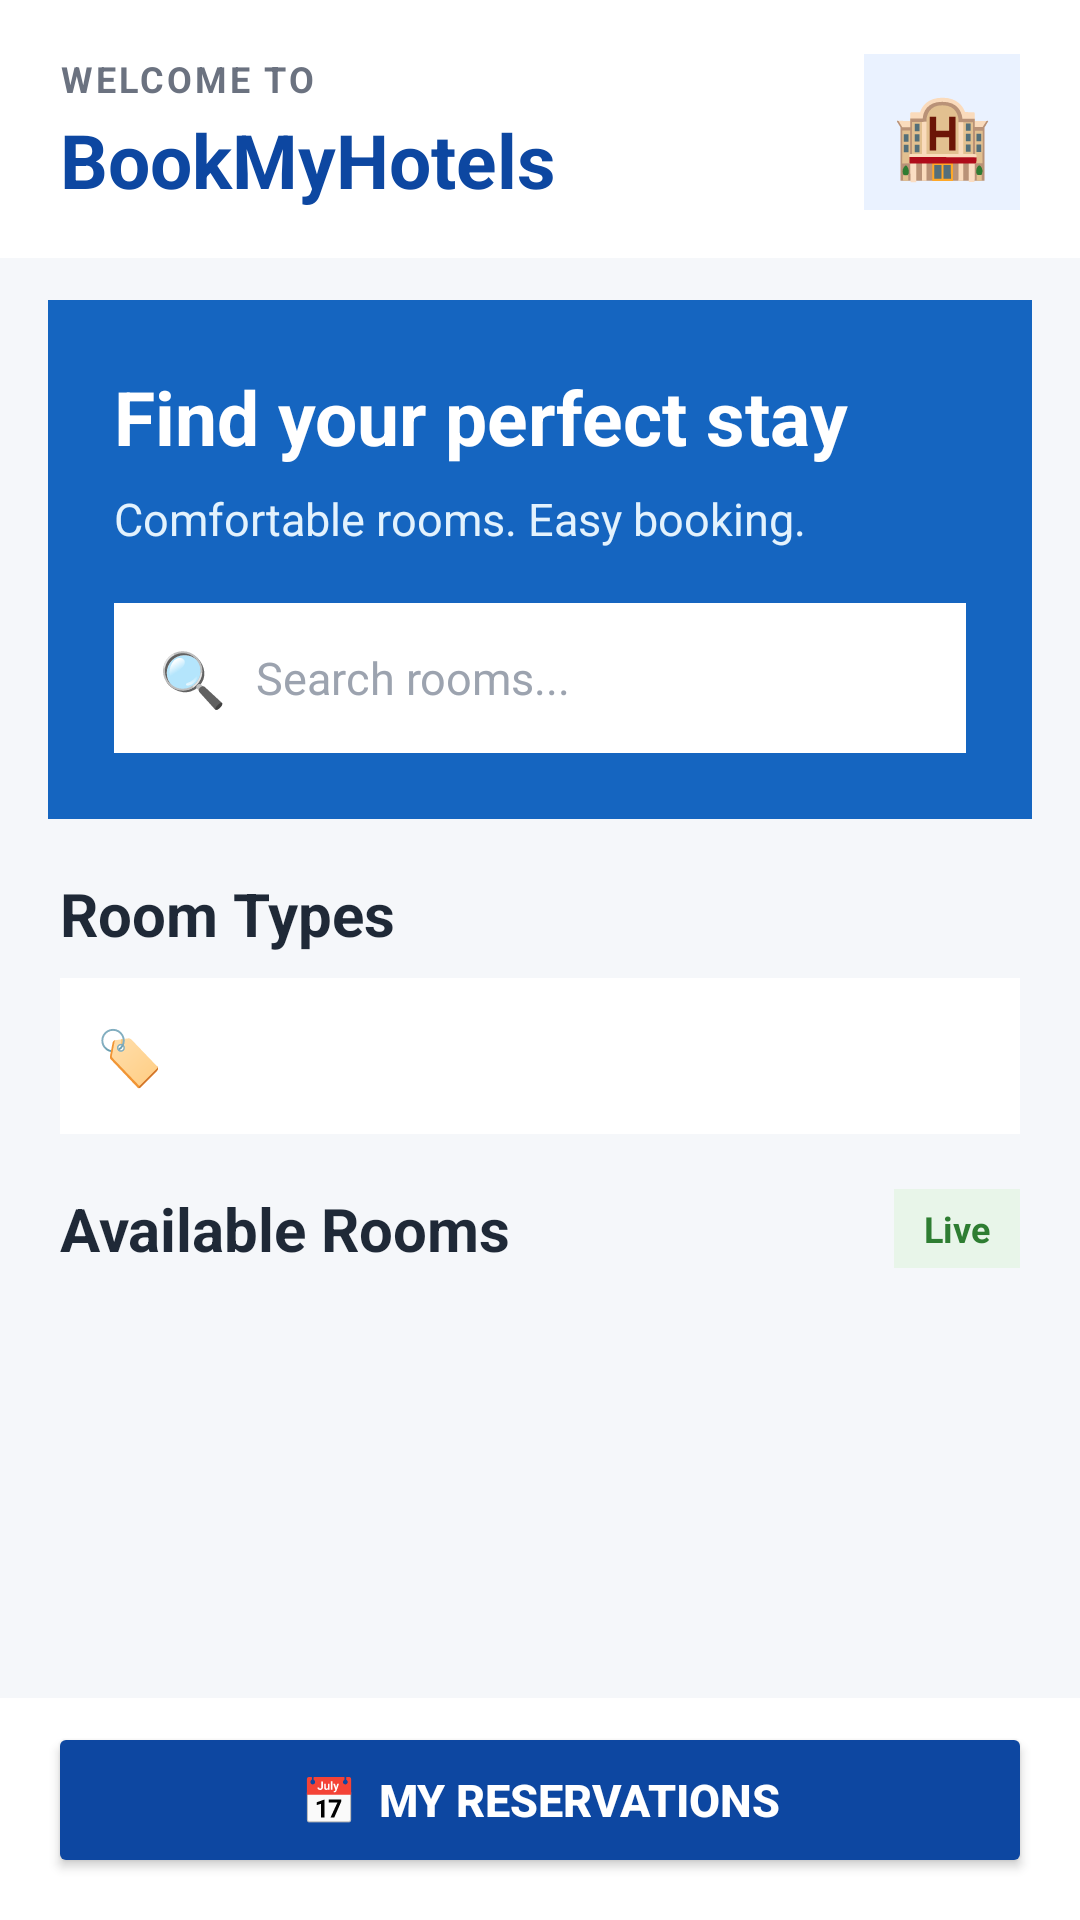

Here is an Android app screen rendered from its layout file. Give the layout XML and the strings, colors and styles it references.
<!-- AndroidManifest.xml: application theme Theme.BookMyHotels -->
<!-- res/layout/activity_main.xml -->
<?xml version="1.0" encoding="utf-8"?>
<LinearLayout
    xmlns:android="http://schemas.android.com/apk/res/android"
    android:layout_width="match_parent"
    android:layout_height="match_parent"
    android:orientation="vertical"
    android:background="#F5F7FA">

    
    <LinearLayout
        android:layout_width="match_parent"
        android:layout_height="wrap_content"
        android:orientation="horizontal"
        android:gravity="center_vertical"
        android:paddingStart="20dp"
        android:paddingEnd="20dp"
        android:paddingTop="18dp"
        android:paddingBottom="16dp"
        android:background="#FFFFFF">

        <LinearLayout
            android:layout_width="0dp"
            android:layout_height="wrap_content"
            android:layout_weight="1"
            android:orientation="vertical">

            <TextView
                android:layout_width="wrap_content"
                android:layout_height="wrap_content"
                android:text="WELCOME TO"
                android:textSize="12sp"
                android:textStyle="bold"
                android:textColor="#6B7280"
                android:letterSpacing="0.08"/>

            <TextView
                android:layout_width="wrap_content"
                android:layout_height="wrap_content"
                android:layout_marginTop="2dp"
                android:text="BookMyHotels"
                android:textSize="25sp"
                android:textStyle="bold"
                android:textColor="#0D47A1"/>

        </LinearLayout>

        <TextView
            android:layout_width="52dp"
            android:layout_height="52dp"
            android:gravity="center"
            android:text="🏨"
            android:textSize="27sp"
            android:background="#EAF2FF"/>

    </LinearLayout>


    
    <LinearLayout
        android:layout_width="match_parent"
        android:layout_height="wrap_content"
        android:layout_marginStart="16dp"
        android:layout_marginEnd="16dp"
        android:layout_marginTop="14dp"
        android:orientation="vertical"
        android:padding="22dp"
        android:background="#1565C0">

        <TextView
            android:layout_width="match_parent"
            android:layout_height="wrap_content"
            android:text="Find your perfect stay"
            android:textSize="25sp"
            android:textStyle="bold"
            android:textColor="#FFFFFF"/>

        <TextView
            android:layout_width="match_parent"
            android:layout_height="wrap_content"
            android:layout_marginTop="7dp"
            android:text="Comfortable rooms. Easy booking."
            android:textSize="15sp"
            android:textColor="#E3F2FD"/>

        
        <LinearLayout
            android:layout_width="match_parent"
            android:layout_height="50dp"
            android:layout_marginTop="18dp"
            android:orientation="horizontal"
            android:gravity="center_vertical"
            android:paddingStart="15dp"
            android:paddingEnd="15dp"
            android:background="#FFFFFF">

            <TextView
                android:layout_width="wrap_content"
                android:layout_height="wrap_content"
                android:text="🔍"
                android:textSize="18sp"/>

            <TextView
                android:layout_width="wrap_content"
                android:layout_height="wrap_content"
                android:layout_marginStart="10dp"
                android:text="Search rooms..."
                android:textSize="15sp"
                android:textColor="#9CA3AF"/>

        </LinearLayout>

    </LinearLayout>


    
    <TextView
        android:layout_width="match_parent"
        android:layout_height="wrap_content"
        android:layout_marginStart="20dp"
        android:layout_marginEnd="20dp"
        android:layout_marginTop="18dp"
        android:text="Room Types"
        android:textSize="20sp"
        android:textStyle="bold"
        android:textColor="#1F2937"/>


    
    <LinearLayout
        android:layout_width="match_parent"
        android:layout_height="52dp"
        android:layout_marginStart="20dp"
        android:layout_marginEnd="20dp"
        android:layout_marginTop="8dp"
        android:paddingStart="12dp"
        android:paddingEnd="12dp"
        android:gravity="center_vertical"
        android:background="#FFFFFF">

        <TextView
            android:layout_width="wrap_content"
            android:layout_height="wrap_content"
            android:text="🏷️"
            android:textSize="18sp"/>

        <Spinner
            android:id="@+id/spinnerRoomType"
            android:layout_width="0dp"
            android:layout_height="50dp"
            android:layout_weight="1"
            android:background="@android:color/transparent"
            android:paddingStart="8dp"/>

    </LinearLayout>


    
    <LinearLayout
        android:layout_width="match_parent"
        android:layout_height="wrap_content"
        android:layout_marginStart="20dp"
        android:layout_marginEnd="20dp"
        android:layout_marginTop="18dp"
        android:gravity="center_vertical"
        android:orientation="horizontal">

        <TextView
            android:layout_width="0dp"
            android:layout_height="wrap_content"
            android:layout_weight="1"
            android:text="Available Rooms"
            android:textSize="20sp"
            android:textStyle="bold"
            android:textColor="#1F2937"/>

        <TextView
            android:layout_width="wrap_content"
            android:layout_height="wrap_content"
            android:text="Live"
            android:textSize="12sp"
            android:textStyle="bold"
            android:textColor="#2E7D32"
            android:background="#E8F5E9"
            android:paddingStart="10dp"
            android:paddingEnd="10dp"
            android:paddingTop="5dp"
            android:paddingBottom="5dp"/>

    </LinearLayout>


    
    <ScrollView
        android:layout_width="match_parent"
        android:layout_height="0dp"
        android:layout_weight="1"
        android:layout_marginTop="8dp"
        android:fillViewport="true"
        android:importantForAccessibility="no">

        <LinearLayout
            android:id="@+id/roomsContainer"
            android:layout_width="match_parent"
            android:layout_height="wrap_content"
            android:orientation="vertical"
            android:paddingStart="16dp"
            android:paddingEnd="16dp"
            android:paddingBottom="20dp"/>

    </ScrollView>


    
    <LinearLayout
        android:layout_width="match_parent"
        android:layout_height="wrap_content"
        android:paddingStart="16dp"
        android:paddingEnd="16dp"
        android:paddingTop="8dp"
        android:paddingBottom="14dp"
        android:background="#FFFFFF">

        <Button
            android:id="@+id/btnMyReservations"
            android:layout_width="match_parent"
            android:layout_height="52dp"
            android:text="📅  MY RESERVATIONS"
            android:textSize="15sp"
            android:textStyle="bold"
            android:textColor="#FFFFFF"
            android:textAllCaps="false"
            android:backgroundTint="#0D47A1"/>

    </LinearLayout>

</LinearLayout>
<!-- resources referenced by this layout -->
<resources>
  <style name="Theme.BookMyHotels" parent="Base.Theme.BookMyHotels" />
  <style name="Base.Theme.BookMyHotels" parent="Theme.Material3.DayNight.NoActionBar">
          
          
      </style>
</resources>
